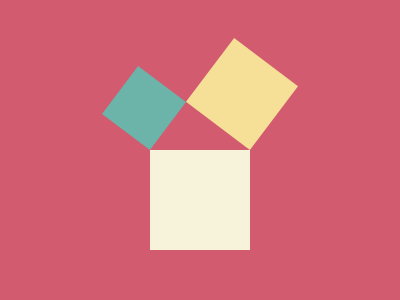

Recreate this image using only HTML and CSS.

<t></t>
<y></y>
<w></w>
<style>
  body {
    background: #d25b70;
    display: grid;
  }

  t,
  y,
  w {
    position: absolute;
    aspect-ratio: 1;
    place-self: center;
  }

  t {
    background: #6cb3a9;
    width: 60px;
    transform: translate(-56px, -42px) rotate(37deg);
  }

  y {
    background: #f6df96;
    width: 80px;
    transform: translate(42px, -56px) rotate(37deg);
  }

  w {
    background: #f7f3da;
    width: 100px;
    transform: translateY(50px);
  }
</style>
